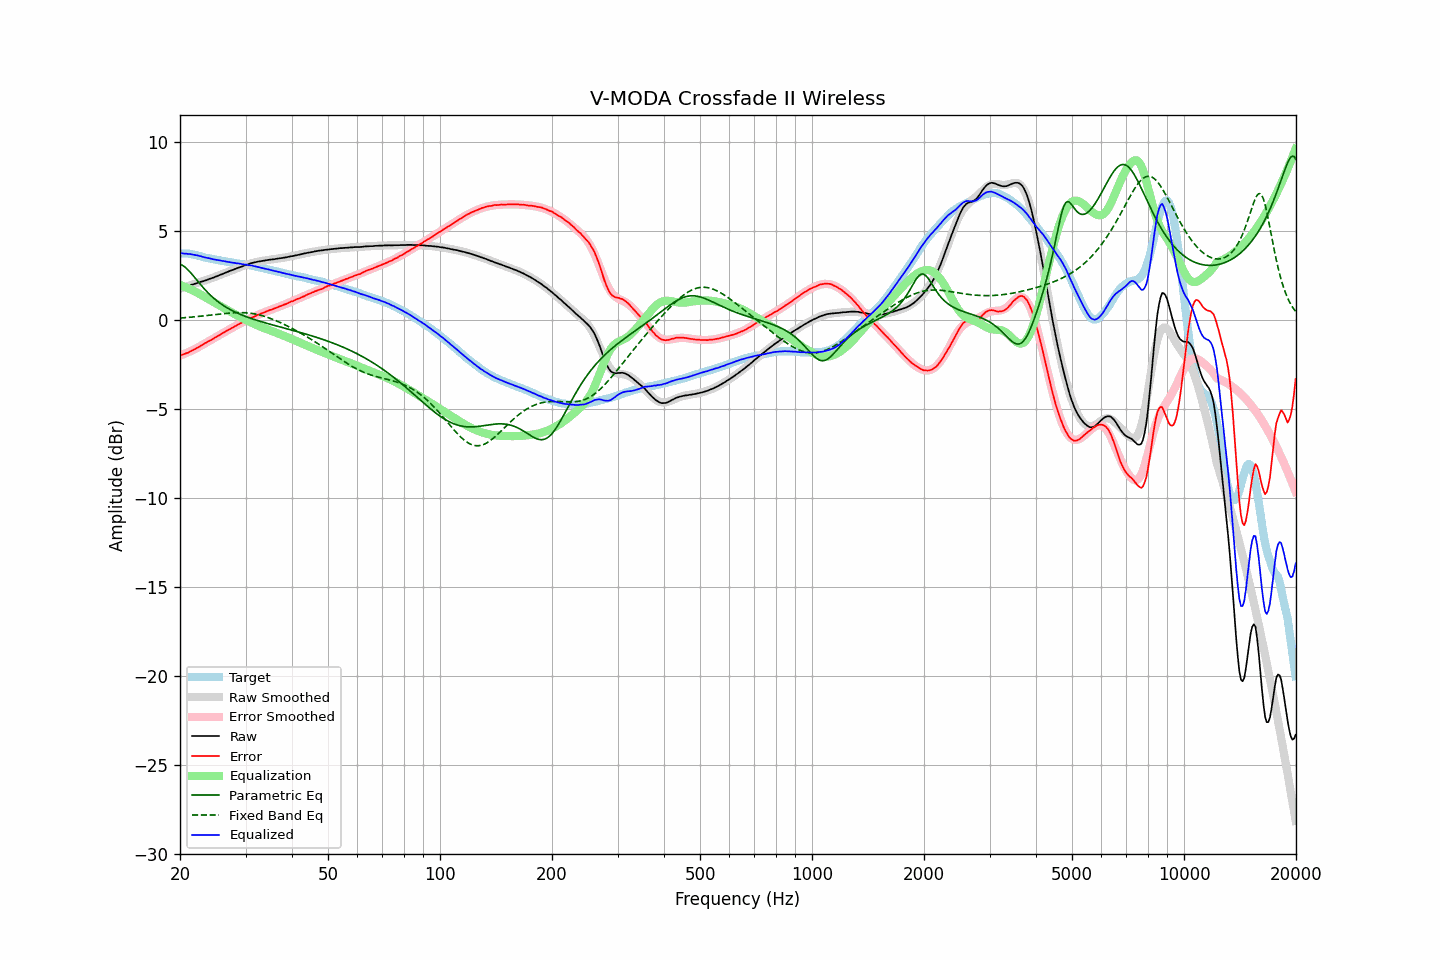

The data file committed next to this chart (first rows):
frequency, raw, error, smoothed, error_smoothed, equalization, parametric_eq, fixed_band_eq, equalized_raw, equalized_smoothed, target
20.00, 1.78, -1.97, 1.78, -1.99, 1.99, 3.14, 0.12, 3.77, 3.77, 3.75
20.20, 1.81, -1.94, 1.81, -1.95, 1.95, 3.11, 0.13, 3.76, 3.76, 3.75
20.40, 1.83, -1.92, 1.84, -1.92, 1.92, 3.06, 0.14, 3.75, 3.76, 3.75
20.61, 1.86, -1.89, 1.87, -1.88, 1.88, 2.99, 0.14, 3.74, 3.75, 3.75
20.81, 1.90, -1.85, 1.90, -1.84, 1.84, 2.92, 0.15, 3.74, 3.74, 3.75
21.02, 1.92, -1.83, 1.92, -1.80, 1.80, 2.83, 0.16, 3.72, 3.72, 3.75
21.23, 1.96, -1.76, 1.95, -1.76, 1.76, 2.73, 0.17, 3.72, 3.71, 3.73
21.44, 1.99, -1.72, 1.98, -1.72, 1.72, 2.63, 0.18, 3.71, 3.70, 3.72
21.66, 2.01, -1.68, 2.01, -1.67, 1.67, 2.53, 0.18, 3.68, 3.68, 3.70
21.87, 2.04, -1.63, 2.04, -1.63, 1.63, 2.42, 0.19, 3.67, 3.67, 3.68
22.09, 2.07, -1.59, 2.07, -1.58, 1.58, 2.31, 0.20, 3.66, 3.65, 3.66
22.31, 2.10, -1.53, 2.10, -1.54, 1.54, 2.20, 0.21, 3.64, 3.64, 3.63
22.54, 2.12, -1.49, 2.13, -1.49, 1.49, 2.09, 0.22, 3.61, 3.61, 3.61
22.76, 2.16, -1.43, 2.16, -1.43, 1.43, 1.98, 0.23, 3.60, 3.59, 3.59
22.99, 2.18, -1.38, 2.19, -1.38, 1.38, 1.88, 0.24, 3.56, 3.57, 3.56
23.22, 2.21, -1.32, 2.22, -1.33, 1.33, 1.77, 0.25, 3.54, 3.55, 3.53
23.45, 2.24, -1.27, 2.25, -1.28, 1.28, 1.67, 0.26, 3.52, 3.52, 3.51
23.69, 2.27, -1.23, 2.28, -1.23, 1.23, 1.58, 0.27, 3.50, 3.50, 3.50
23.92, 2.31, -1.17, 2.31, -1.17, 1.17, 1.49, 0.28, 3.49, 3.48, 3.48
24.16, 2.34, -1.13, 2.34, -1.12, 1.12, 1.40, 0.29, 3.46, 3.46, 3.47
24.40, 2.37, -1.07, 2.37, -1.07, 1.07, 1.32, 0.30, 3.44, 3.44, 3.45
24.65, 2.40, -1.02, 2.41, -1.02, 1.02, 1.24, 0.31, 3.42, 3.42, 3.43
24.89, 2.44, -0.96, 2.44, -0.96, 0.96, 1.16, 0.32, 3.41, 3.41, 3.41
25.14, 2.47, -0.92, 2.48, -0.91, 0.91, 1.09, 0.33, 3.38, 3.39, 3.39
25.39, 2.51, -0.86, 2.51, -0.86, 0.86, 1.02, 0.34, 3.37, 3.37, 3.37
25.65, 2.55, -0.81, 2.55, -0.81, 0.81, 0.95, 0.35, 3.36, 3.36, 3.36
25.91, 2.58, -0.75, 2.59, -0.76, 0.76, 0.89, 0.36, 3.34, 3.34, 3.33
26.16, 2.62, -0.70, 2.62, -0.70, 0.70, 0.83, 0.37, 3.33, 3.32, 3.32
26.43, 2.66, -0.65, 2.66, -0.65, 0.65, 0.77, 0.38, 3.31, 3.31, 3.31
26.69, 2.69, -0.60, 2.69, -0.60, 0.60, 0.71, 0.39, 3.29, 3.29, 3.29
26.96, 2.73, -0.54, 2.73, -0.55, 0.55, 0.66, 0.40, 3.28, 3.28, 3.28
27.23, 2.77, -0.49, 2.77, -0.50, 0.50, 0.61, 0.41, 3.27, 3.26, 3.26
27.50, 2.80, -0.45, 2.80, -0.44, 0.44, 0.56, 0.41, 3.25, 3.25, 3.25
27.77, 2.83, -0.40, 2.84, -0.40, 0.40, 0.52, 0.42, 3.23, 3.23, 3.23
28.05, 2.87, -0.35, 2.87, -0.35, 0.35, 0.47, 0.42, 3.22, 3.22, 3.22
28.33, 2.90, -0.30, 2.91, -0.30, 0.30, 0.43, 0.43, 3.20, 3.20, 3.20
28.62, 2.94, -0.25, 2.94, -0.25, 0.25, 0.39, 0.43, 3.19, 3.19, 3.19
28.90, 2.97, -0.20, 2.97, -0.20, 0.20, 0.35, 0.43, 3.18, 3.18, 3.18
29.19, 3.00, -0.15, 3.01, -0.16, 0.16, 0.31, 0.43, 3.16, 3.16, 3.15
29.48, 3.03, -0.12, 3.04, -0.11, 0.11, 0.27, 0.43, 3.14, 3.15, 3.15
29.78, 3.07, -0.07, 3.07, -0.06, 0.06, 0.24, 0.42, 3.14, 3.14, 3.14
30.08, 3.10, -0.03, 3.10, -0.02, 0.02, 0.20, 0.42, 3.12, 3.12, 3.13
30.38, 3.13, 0.03, 3.13, 0.03, -0.03, 0.17, 0.41, 3.10, 3.10, 3.11
30.68, 3.16, 0.07, 3.16, 0.07, -0.07, 0.14, 0.40, 3.09, 3.09, 3.09
30.99, 3.20, 0.13, 3.19, 0.11, -0.11, 0.11, 0.39, 3.09, 3.07, 3.07
31.30, 3.22, 0.16, 3.21, 0.16, -0.16, 0.08, 0.38, 3.06, 3.06, 3.06
31.61, 3.24, 0.20, 3.24, 0.20, -0.20, 0.05, 0.36, 3.04, 3.04, 3.05
31.93, 3.26, 0.24, 3.26, 0.24, -0.24, 0.02, 0.35, 3.02, 3.02, 3.02
32.24, 3.28, 0.29, 3.28, 0.28, -0.28, -0.01, 0.33, 3.00, 3.00, 2.99
32.57, 3.30, 0.32, 3.30, 0.32, -0.32, -0.04, 0.31, 2.98, 2.98, 2.98
32.89, 3.31, 0.35, 3.32, 0.36, -0.36, -0.07, 0.28, 2.95, 2.96, 2.96
33.22, 3.33, 0.40, 3.33, 0.39, -0.39, -0.09, 0.26, 2.94, 2.94, 2.93
33.55, 3.34, 0.42, 3.35, 0.43, -0.43, -0.12, 0.23, 2.91, 2.92, 2.92
33.89, 3.36, 0.47, 3.36, 0.47, -0.47, -0.15, 0.21, 2.90, 2.90, 2.90
34.23, 3.37, 0.50, 3.37, 0.50, -0.50, -0.17, 0.18, 2.87, 2.87, 2.87
34.57, 3.39, 0.54, 3.39, 0.54, -0.54, -0.20, 0.14, 2.86, 2.85, 2.85
34.92, 3.40, 0.58, 3.40, 0.57, -0.57, -0.22, 0.11, 2.83, 2.83, 2.83
35.27, 3.41, 0.60, 3.41, 0.60, -0.60, -0.25, 0.08, 2.81, 2.81, 2.81
35.62, 3.42, 0.63, 3.43, 0.64, -0.64, -0.27, 0.04, 2.79, 2.79, 2.79
35.97, 3.43, 0.67, 3.44, 0.67, -0.67, -0.30, 0.00, 2.76, 2.77, 2.76
... 635 more rows
